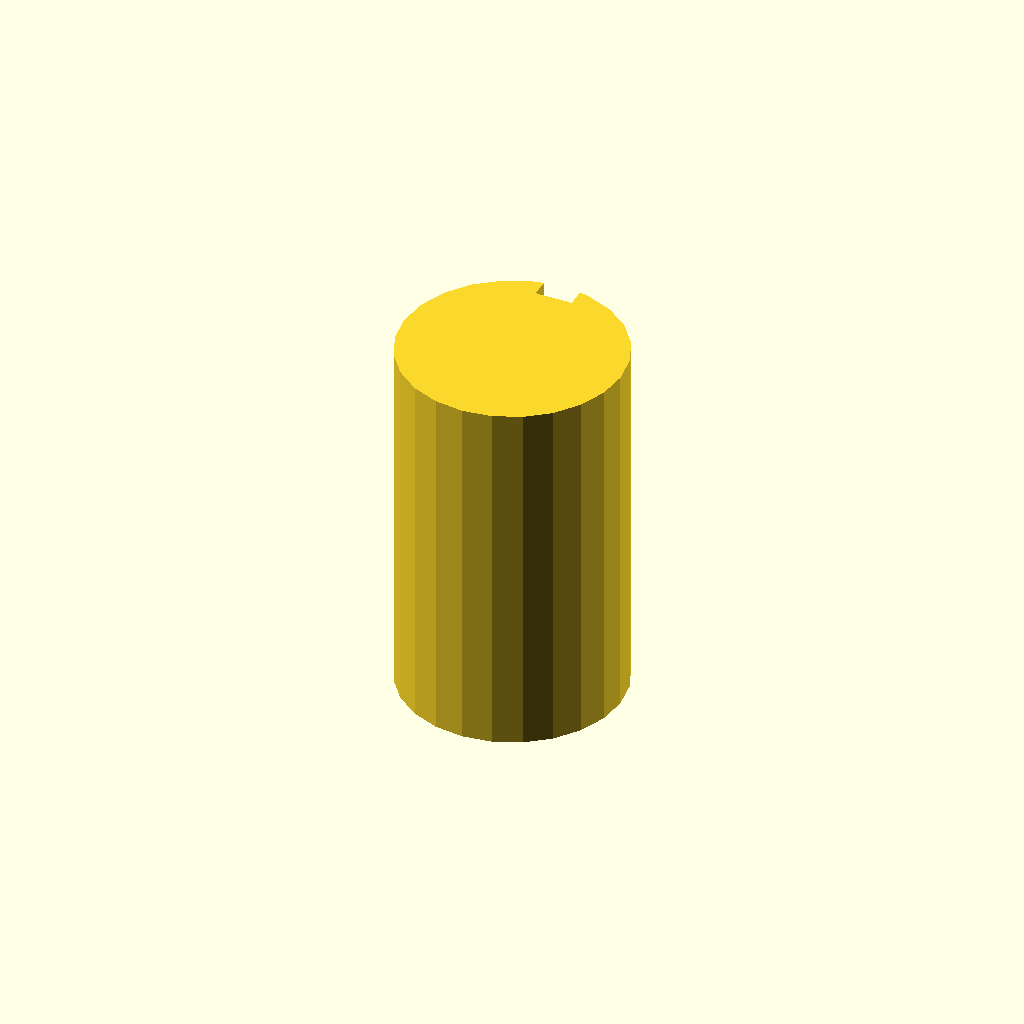
Cell 1 — every parameter at its default value.
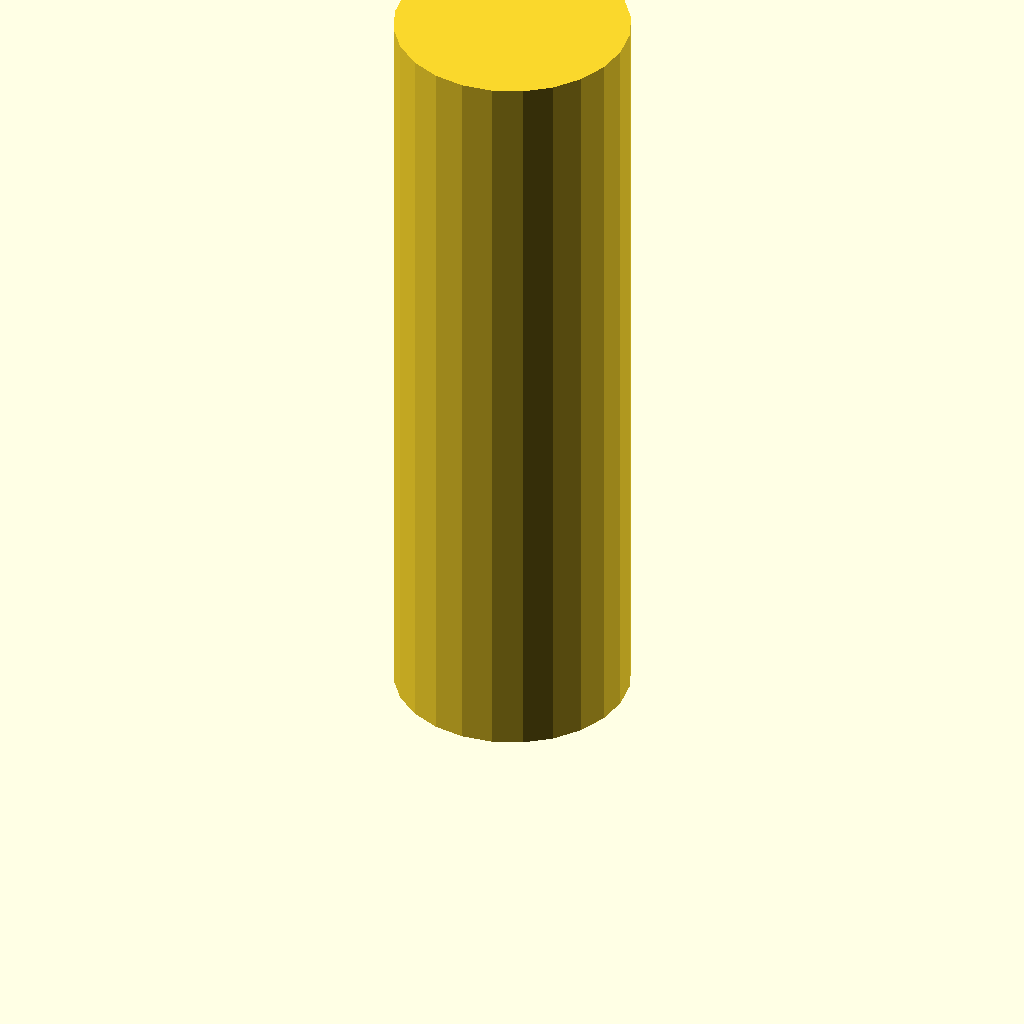
Cell 2 — plate_t set to 120, the other parameters unchanged.
One fixed orthographic camera (rotation 55°, 0°, 25°; colour scheme Cornfield) for every cell.
Source of the model, optional_data/data/sketch3/keyways/part_0049.scad:
$fn = 32;

// ----------------------------------------------------------------------
// Keyway shaft: d36 shaft, key 6 x 3 mm
// ----------------------------------------------------------------------

// --- parameters (mm) ---
shaft_r = 18;             // shaft radius
key_w = 6;                // keyway width
key_d = 3;                // keyway depth below the surface line
plate_t = 60;             // shaft length, Z (extrusion height)

shaft_d = 2 * shaft_r;  // shaft diameter
circle_step = 15;  // polygon sampling step, degrees

profile = [[13.341, 35.387], [9, 33.588], [5.272, 30.728], [2.412, 27], [0.613, 22.659], [0, 18], [0.613, 13.341], [2.412, 9], [5.272, 5.272], [9, 2.412], [13.341, 0.613], [18, 0], [22.659, 0.613], [27, 2.412], [30.728, 5.272], [33.588, 9], [35.387, 13.341], [36, 18], [35.387, 22.659], [33.588, 27], [30.728, 30.728], [27, 33.588], [22.659, 35.387], [21, 35.748], [21, 32.748], [15, 32.748], [15, 35.748]];  // primary outline, 27 points, counter clockwise

// --- the one profile operation ---
linear_extrude(height = plate_t) polygon(points = profile);
Customizer parameters (derived from the source; name, type, default, range or options):
shaft_r: number, default 18
key_w: number, default 6
key_d: number, default 3
plate_t: number, default 60
circle_step: number, default 15
